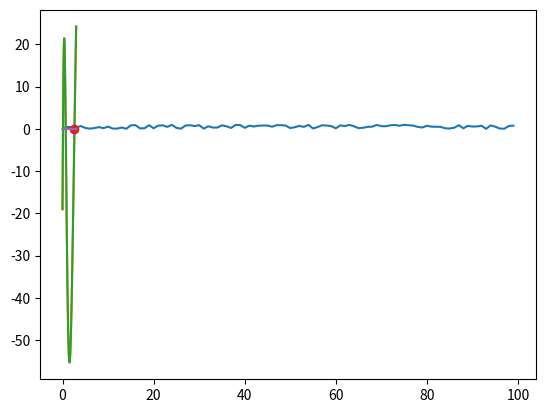

Reproduce this figure in Python.
# we will learn about this!
import matplotlib.pylab as plt
import numpy as np
import math
%matplotlib inline

# let's make sure it works!
plt.plot(np.random.rand(100))

# let's do something useful

def myfunc(x):
    return math.exp(x) + 40.0*math.sin(5.0*math.log(1.0+x)) - 20.0

npts = 100
x = np.linspace(0,3,npts)
y = np.zeros(npts)

for i in range(npts):
    y[i] = myfunc(x[i])

plt.plot(x,y)

def bisection(f,a,b,tol = 1e-4):
    fa = f(a)
    fb = f(b)
    while abs(a-b) >= tol:
        c = 0.5*(a+b)
        fc = f(c)
        if math.copysign(1,fa) == math.copysign(1,fc):
            a = c
            fa = fc
        else:
            b = c
            fb = fc
    return a, b

a, b = bisection(myfunc,0.0,3.0)
print("a = {}, b = {}".format(a,b))

# let's plot again
plt.plot(x,y)
plt.plot(a,0.0,'o')
plt.plot([0.0, 3.0],[0.0,0.0])